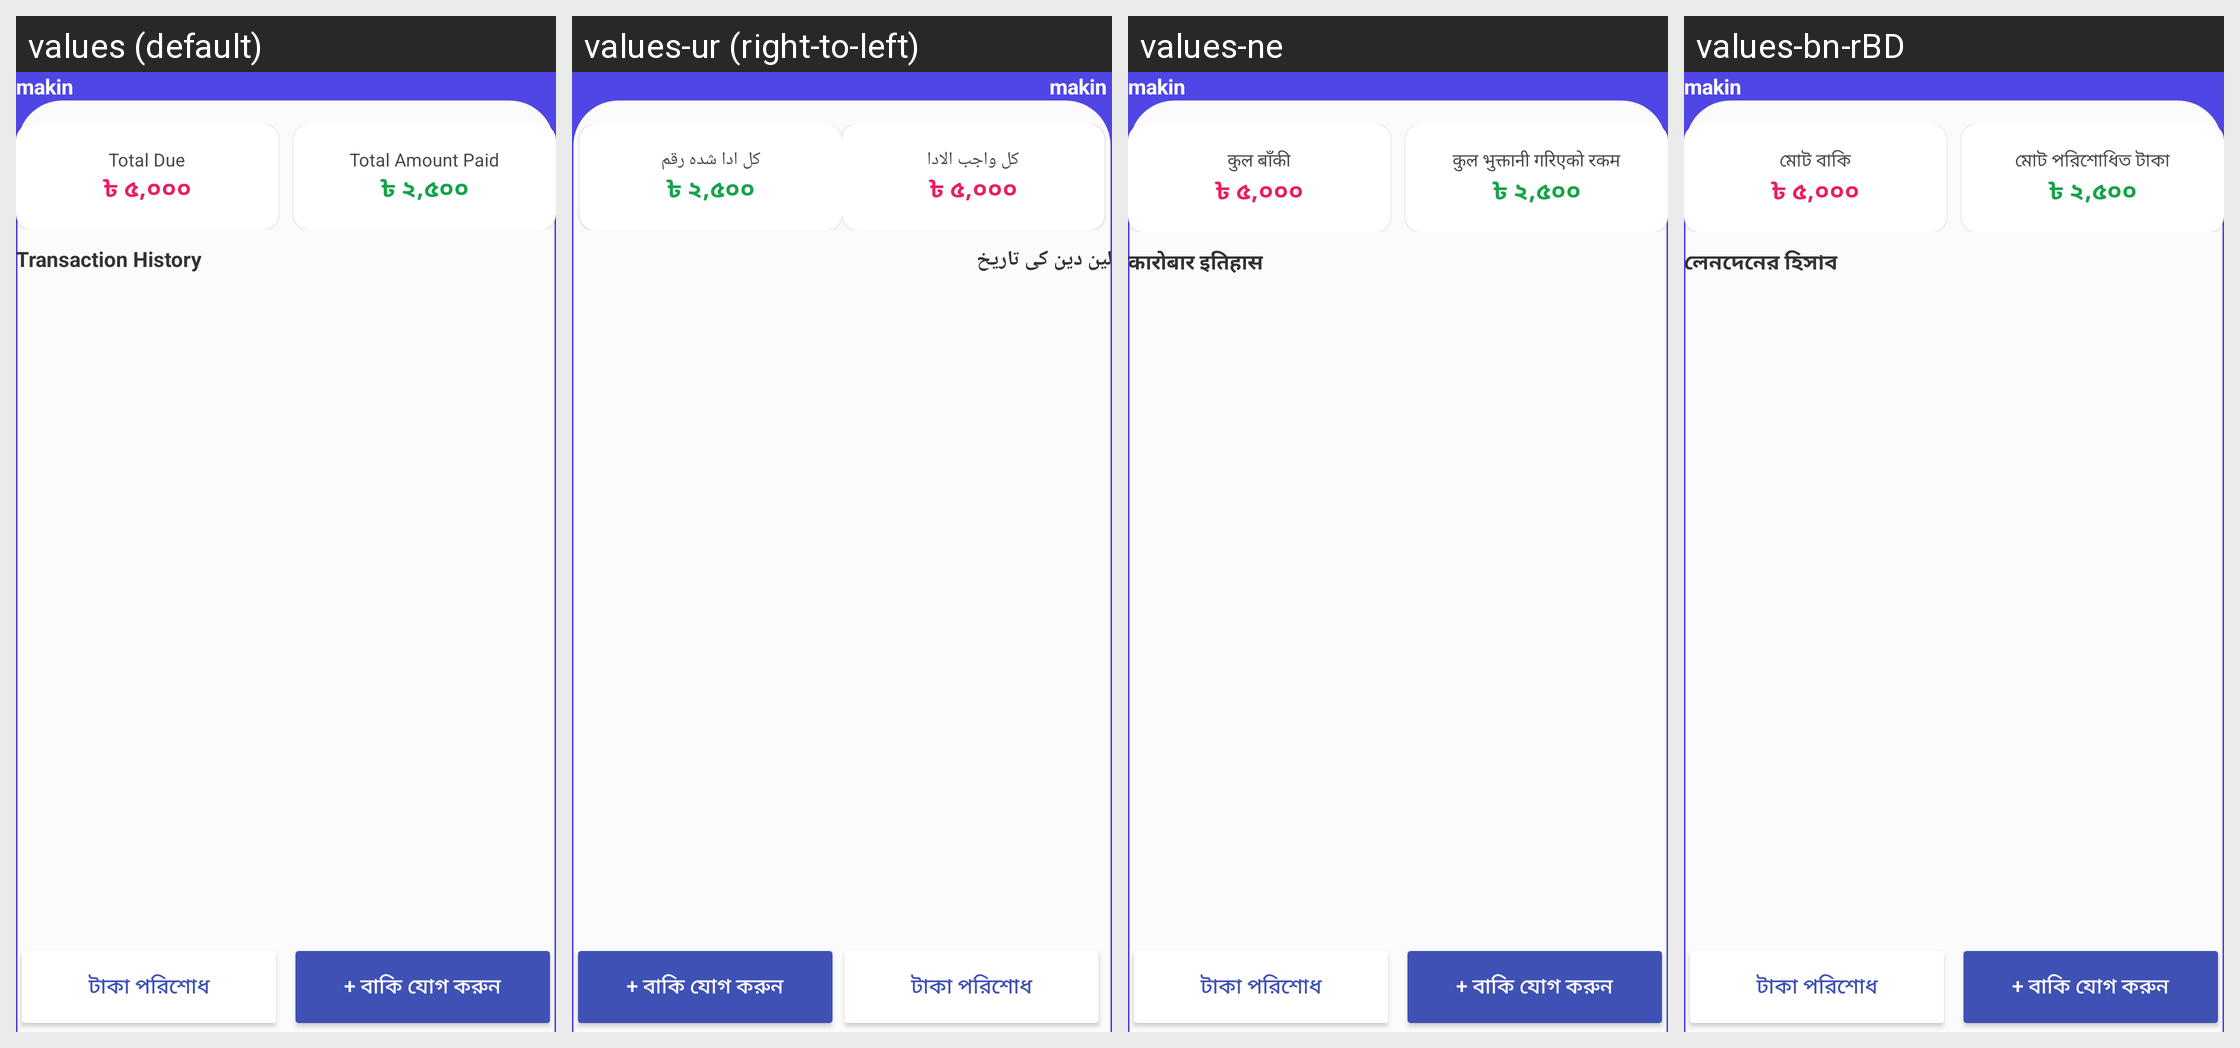

For this localized Android screen grid, give each drawn string resource with its value in every locale shown.
Android screen res/layout/activity_custimer_all_details.xml rendered under 4 locales, left to right: values (default), values-ur (right-to-left), values-ne, values-bn-rBD. Device: Nexus 5 (rendered at 1080×1920; each locale shown at half size, 540×960, under a caption strip naming it); theme Theme.SQLiteDatabase.
Other locales in the repository, not shown: values-ar, values-hi.
Strings drawn on this screen, with the default value and each locale's value (text and hints the layout hard-codes, and strings that could not be matched under every locale, appear in the picture but are not listed):

txt_total_due_simple
  values: Total Due
  values-ur: کل واجب الادا
  values-ne: कुल बाँकी
  values-bn-rBD: মোট বাকি

txt_total_amount_paid
  values: Total Amount Paid
  values-ur: کل ادا شدہ رقم
  values-ne: कुल भुक्तानी गरिएको रकम
  values-bn-rBD: মোট পরিশোধিত টাকা

txt_transaction_history
  values: Transaction History
  values-ur: لین دین کی تاریخ
  values-ne: कारोबार इतिहास
  values-bn-rBD: লেনদেনের হিসাব
